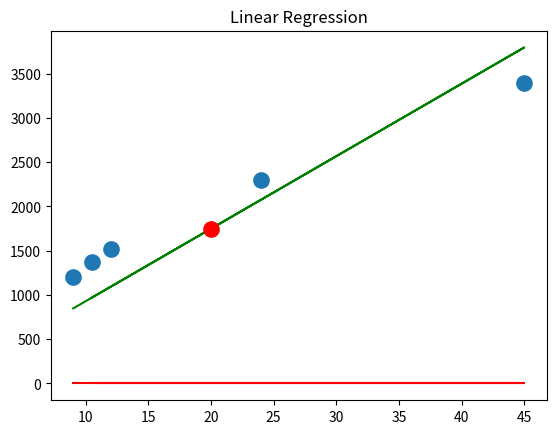
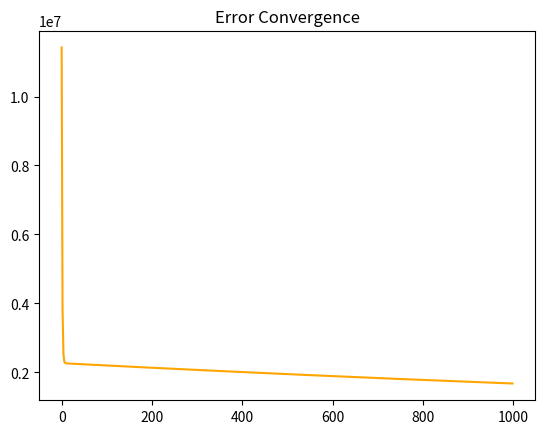

Source code (Python) for these figures, in order:
import matplotlib.pyplot as plt
import numpy as np

x = [9, 12, 24, 45, 10.5]
y = [1200, 1520, 2300, 3400, 1370]

fig = plt.figure()
fig.add_subplot()
ax1 = plt.gca()

ax1.scatter(x, y, s=100, marker="o", linewidths=2)

a0 = 0.0
a1 = 0.0
beta = 0.001
iterMax = 500

m = len(x)
iter = 1

h = [(a0 + a1 * x_val) for x_val in x]

ax1.plot(x, h, color='r')
sums = [(h_val - y_val)**2 for h_val, y_val in zip(h, y)]
J = (1.0 / 2.0 * m) * sum(sums)
conv = [] # convergence vector

while iter <= iterMax:
    sums0 = [(h_val - y_val) for h_val, y_val in zip(h, y)]
    a0 = a0 - beta * (1.0 / m) * sum(sums0)
    sums1 = [((h_val - y_val) * x_val) for h_val, y_val, x_val in zip(h, y, x)]
    a1 = a1 - beta * (1.0 / m) * sum(sums1)
    h = [(a0 + a1 * x_val) for x_val in x]

    sums = [(h_val - y_val)**2 for h_val, y_val in zip(h, y)]
    J = (1.0 / 2.0 * m) * sum(sums)
    conv.append(J)
    iter += 1

ax1.plot(x, h, color='g')
ax1.set_title('Linear Regression')

fig2 = plt.figure()
fig2.add_subplot()
ax2 = plt.gca()

# for convergence plot
min = 0.0
max = 1000.0
xs = list(np.arange(min, max, max / len(conv)))
ax2.plot(xs, conv, color='orange')
ax2.set_title('Error Convergence')

# plot test data and output
input_data = 20
output_h = a0 + a1 * input_data
ax1.scatter([input_data], [output_h], marker='o', color='r', s=100, linewidths=2, zorder=100)

plt.show()
